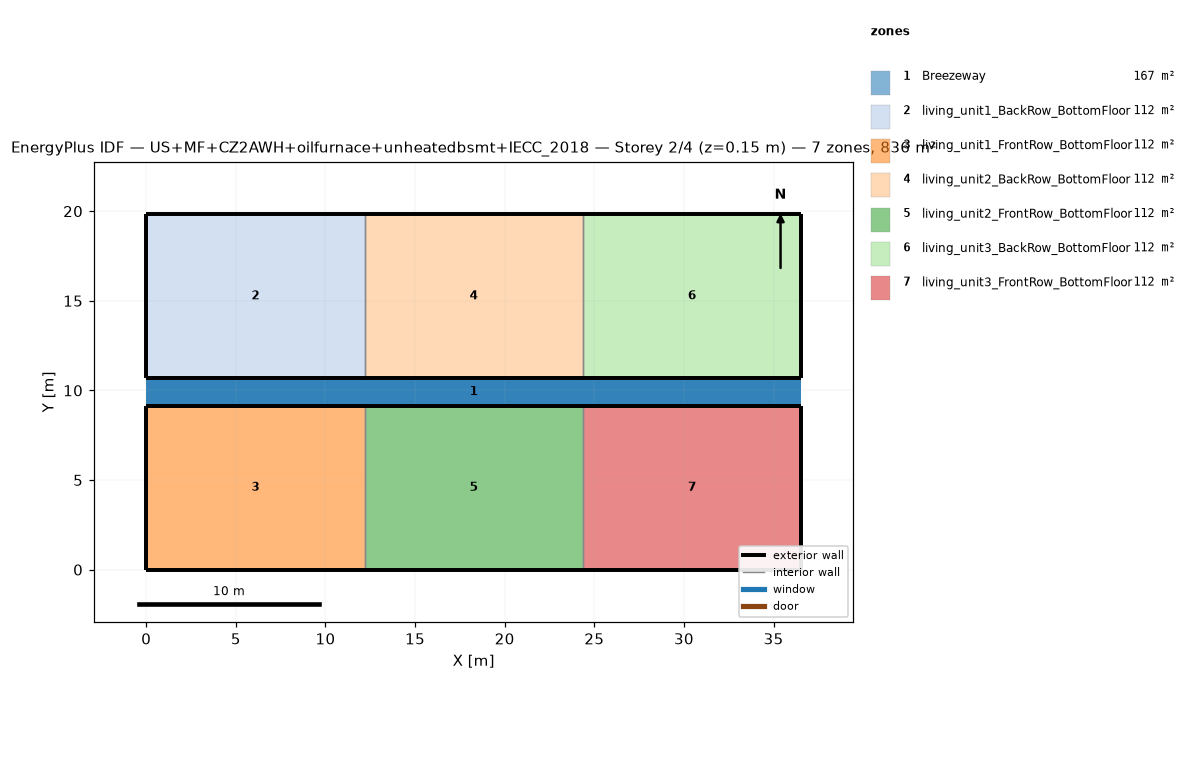
=== STOREY PLAN SPEC (per zone: floor XY polygon, exterior-wall plan segments, windows/doors) ===
zone 1: Breezeway  (167.0 m²)
  floor: (36.54, 9.16) (0.00, 9.16) (0.00, 10.68) (36.54, 10.68)
  floor: (36.54, 9.16) (0.00, 9.16) (0.00, 10.68) (36.54, 10.68)
  floor: (36.54, 9.16) (0.00, 9.16) (0.00, 10.68) (36.54, 10.68)
zone 2: living_unit1_BackRow_BottomFloor  (111.5 m²)
  floor: (12.18, 10.68) (0.00, 10.68) (0.00, 19.84) (12.18, 19.84)
  exterior wall: (0.00, 10.68) – (12.18, 10.68)  [12.2 m]
  exterior wall: (12.18, 19.84) – (0.00, 19.84)  [12.2 m]
  exterior wall: (0.00, 19.84) – (0.00, 10.68)  [9.2 m]
  interior walls: 1
zone 3: living_unit1_FrontRow_BottomFloor  (111.5 m²)
  floor: (12.18, 0.00) (0.00, 0.00) (0.00, 9.16) (12.18, 9.16)
  exterior wall: (0.00, 0.00) – (12.18, 0.00)  [12.2 m]
  exterior wall: (12.18, 9.16) – (0.00, 9.16)  [12.2 m]
  exterior wall: (0.00, 9.16) – (0.00, 0.00)  [9.2 m]
  interior walls: 1
zone 4: living_unit2_BackRow_BottomFloor  (111.5 m²)
  floor: (24.36, 10.68) (12.18, 10.68) (12.18, 19.84) (24.36, 19.84)
  exterior wall: (12.18, 10.68) – (24.36, 10.68)  [12.2 m]
  exterior wall: (24.36, 19.84) – (12.18, 19.84)  [12.2 m]
  interior walls: 2
zone 5: living_unit2_FrontRow_BottomFloor  (111.5 m²)
  floor: (24.36, 0.00) (12.18, 0.00) (12.18, 9.16) (24.36, 9.16)
  exterior wall: (12.18, 0.00) – (24.36, 0.00)  [12.2 m]
  exterior wall: (24.36, 9.16) – (12.18, 9.16)  [12.2 m]
  interior walls: 2
zone 6: living_unit3_BackRow_BottomFloor  (111.5 m²)
  floor: (36.54, 10.68) (24.36, 10.68) (24.36, 19.84) (36.54, 19.84)
  exterior wall: (24.36, 10.68) – (36.54, 10.68)  [12.2 m]
  exterior wall: (36.54, 10.68) – (36.54, 19.84)  [9.2 m]
  exterior wall: (36.54, 19.84) – (24.36, 19.84)  [12.2 m]
  interior walls: 1
zone 7: living_unit3_FrontRow_BottomFloor  (111.5 m²)
  floor: (36.54, 0.00) (24.36, 0.00) (24.36, 9.16) (36.54, 9.16)
  exterior wall: (24.36, 0.00) – (36.54, 0.00)  [12.2 m]
  exterior wall: (36.54, 0.00) – (36.54, 9.16)  [9.2 m]
  exterior wall: (36.54, 9.16) – (24.36, 9.16)  [12.2 m]
  interior walls: 1

=== DERIVED (storey summary) ===
Building: US+MF+CZ2AWH+oilfurnace+unheatedbsmt+IECC_2018
Storey: 2 of 4  (floor level z = 0.15 m)
Storey gross floor area: 836.2 m²
Zones on this storey: 7
  - Breezeway: floor 167.0 m²
  - living_unit1_BackRow_BottomFloor: floor 111.5 m²; exterior wall 33.5 m (86.9 m²); WWR 0.0%
  - living_unit1_FrontRow_BottomFloor: floor 111.5 m²; exterior wall 33.5 m (86.9 m²); WWR 0.0%
  - living_unit2_BackRow_BottomFloor: floor 111.5 m²; exterior wall 24.4 m (63.1 m²); WWR 0.0%
  - living_unit2_FrontRow_BottomFloor: floor 111.5 m²; exterior wall 24.4 m (63.1 m²); WWR 0.0%
  - living_unit3_BackRow_BottomFloor: floor 111.5 m²; exterior wall 33.5 m (86.9 m²); WWR 0.0%
  - living_unit3_FrontRow_BottomFloor: floor 111.5 m²; exterior wall 33.5 m (86.9 m²); WWR 0.0%
Zone adjacency (shared interzone walls):
  - living_unit1_BackRow_BottomFloor ↔ living_unit2_BackRow_BottomFloor
  - living_unit1_FrontRow_BottomFloor ↔ living_unit2_FrontRow_BottomFloor
  - living_unit2_BackRow_BottomFloor ↔ living_unit3_BackRow_BottomFloor
  - living_unit2_FrontRow_BottomFloor ↔ living_unit3_FrontRow_BottomFloor